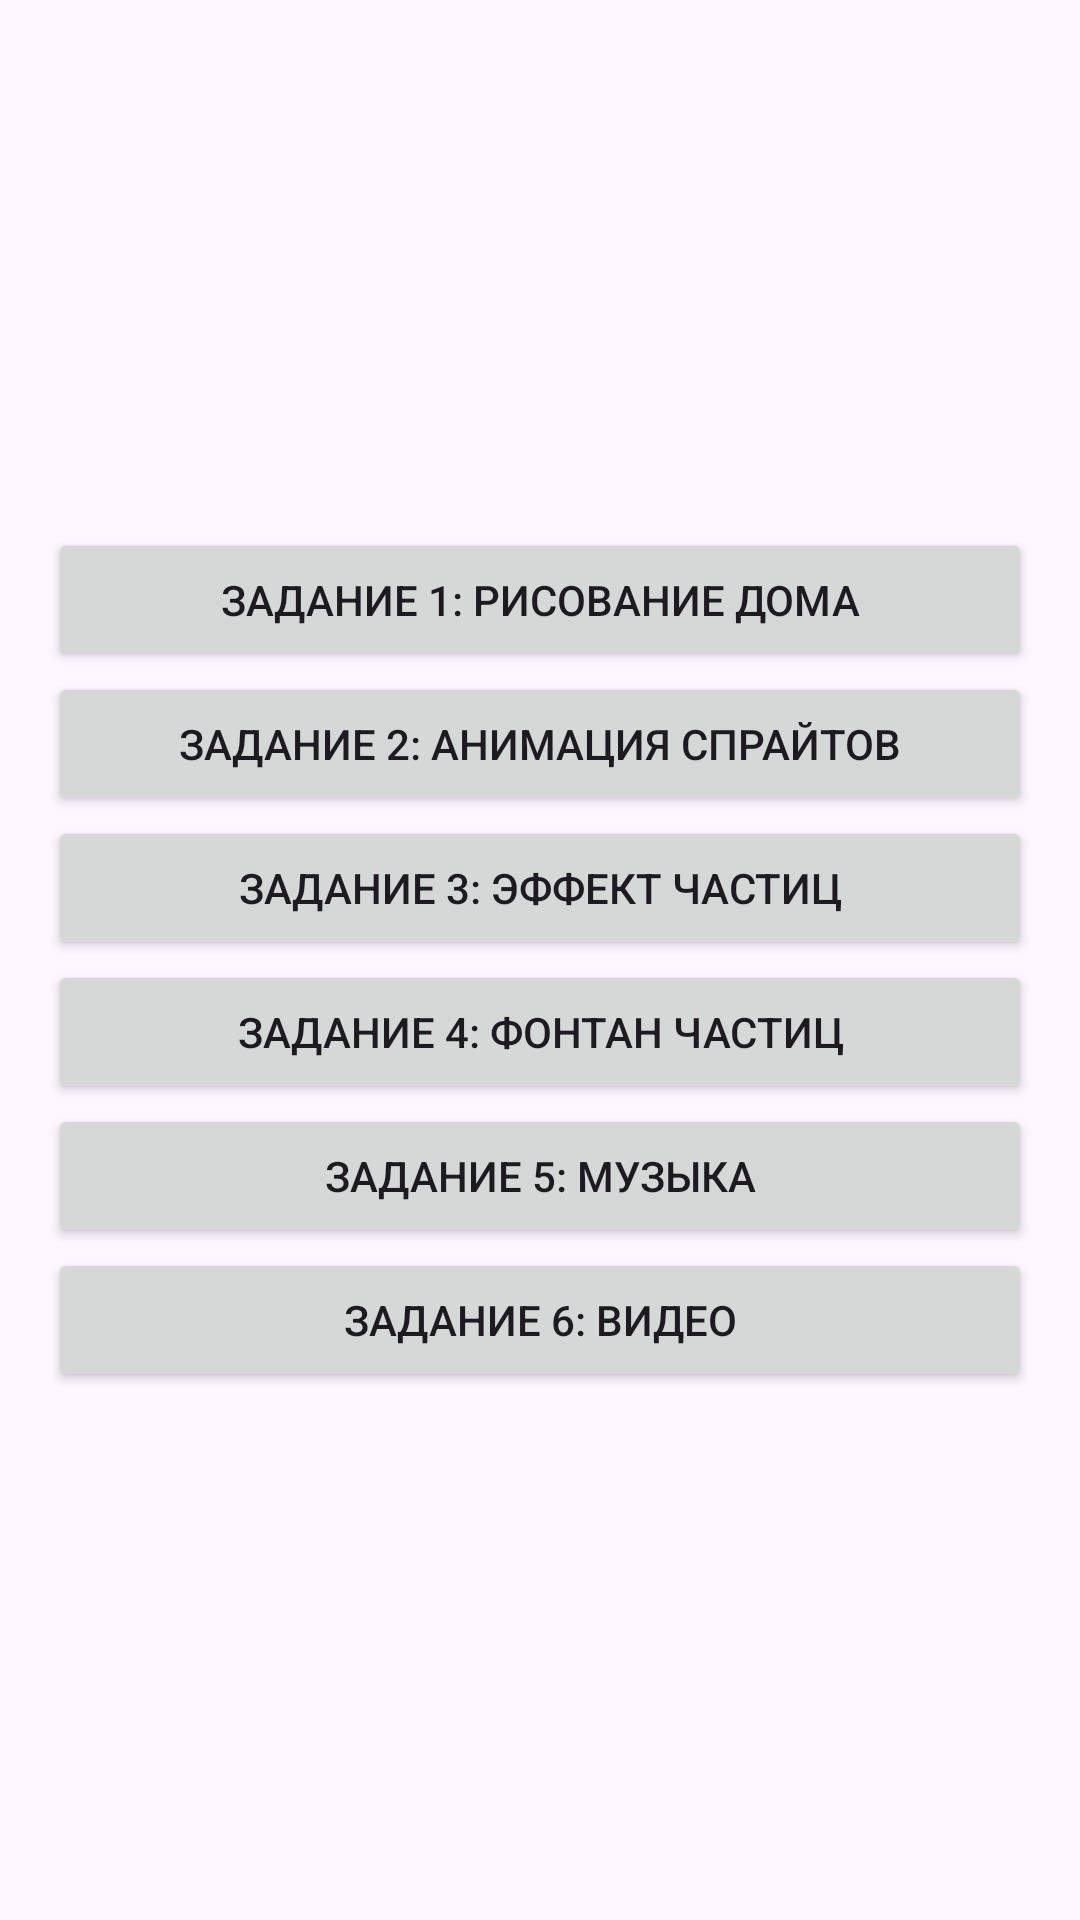

Here is an Android app screen rendered from its layout file. Give the layout XML and the strings, colors and styles it references.
<!-- AndroidManifest.xml: application theme Theme.Last_Lab -->
<!-- res/layout/activity_main.xml -->
<LinearLayout xmlns:android="http://schemas.android.com/apk/res/android"
    android:layout_width="match_parent"
    android:layout_height="match_parent"
    android:orientation="vertical"
    android:gravity="center"
    android:padding="16dp">

    <Button
        android:id="@+id/btnTask1"
        android:layout_width="match_parent"
        android:layout_height="wrap_content"
        android:text="Задание 1: Рисование дома" />

    <Button
        android:id="@+id/btnTask2"
        android:layout_width="match_parent"
        android:layout_height="wrap_content"
        android:text="Задание 2: Анимация спрайтов" />

    <Button
        android:id="@+id/btnTask3"
        android:layout_width="match_parent"
        android:layout_height="wrap_content"
        android:text="Задание 3: Эффект частиц" />
    <Button
        android:id="@+id/btnTask4"
        android:layout_width="match_parent"
        android:layout_height="wrap_content"
        android:text="Задание 4: Фонтан частиц" />
    <Button
        android:id="@+id/btnTask5"
        android:layout_width="match_parent"
        android:layout_height="wrap_content"
        android:text="Задание 5: Музыка" />
    <Button
        android:id="@+id/btnTask6"
        android:layout_width="match_parent"
        android:layout_height="wrap_content"
        android:text="Задание 6: Видео" />
</LinearLayout>
<!-- resources referenced by this layout -->
<resources>
  <style name="Theme.Last_Lab" parent="Base.Theme.Last_Lab" />
  <style name="Base.Theme.Last_Lab" parent="Theme.Material3.DayNight.NoActionBar">
          
          
      </style>
</resources>
